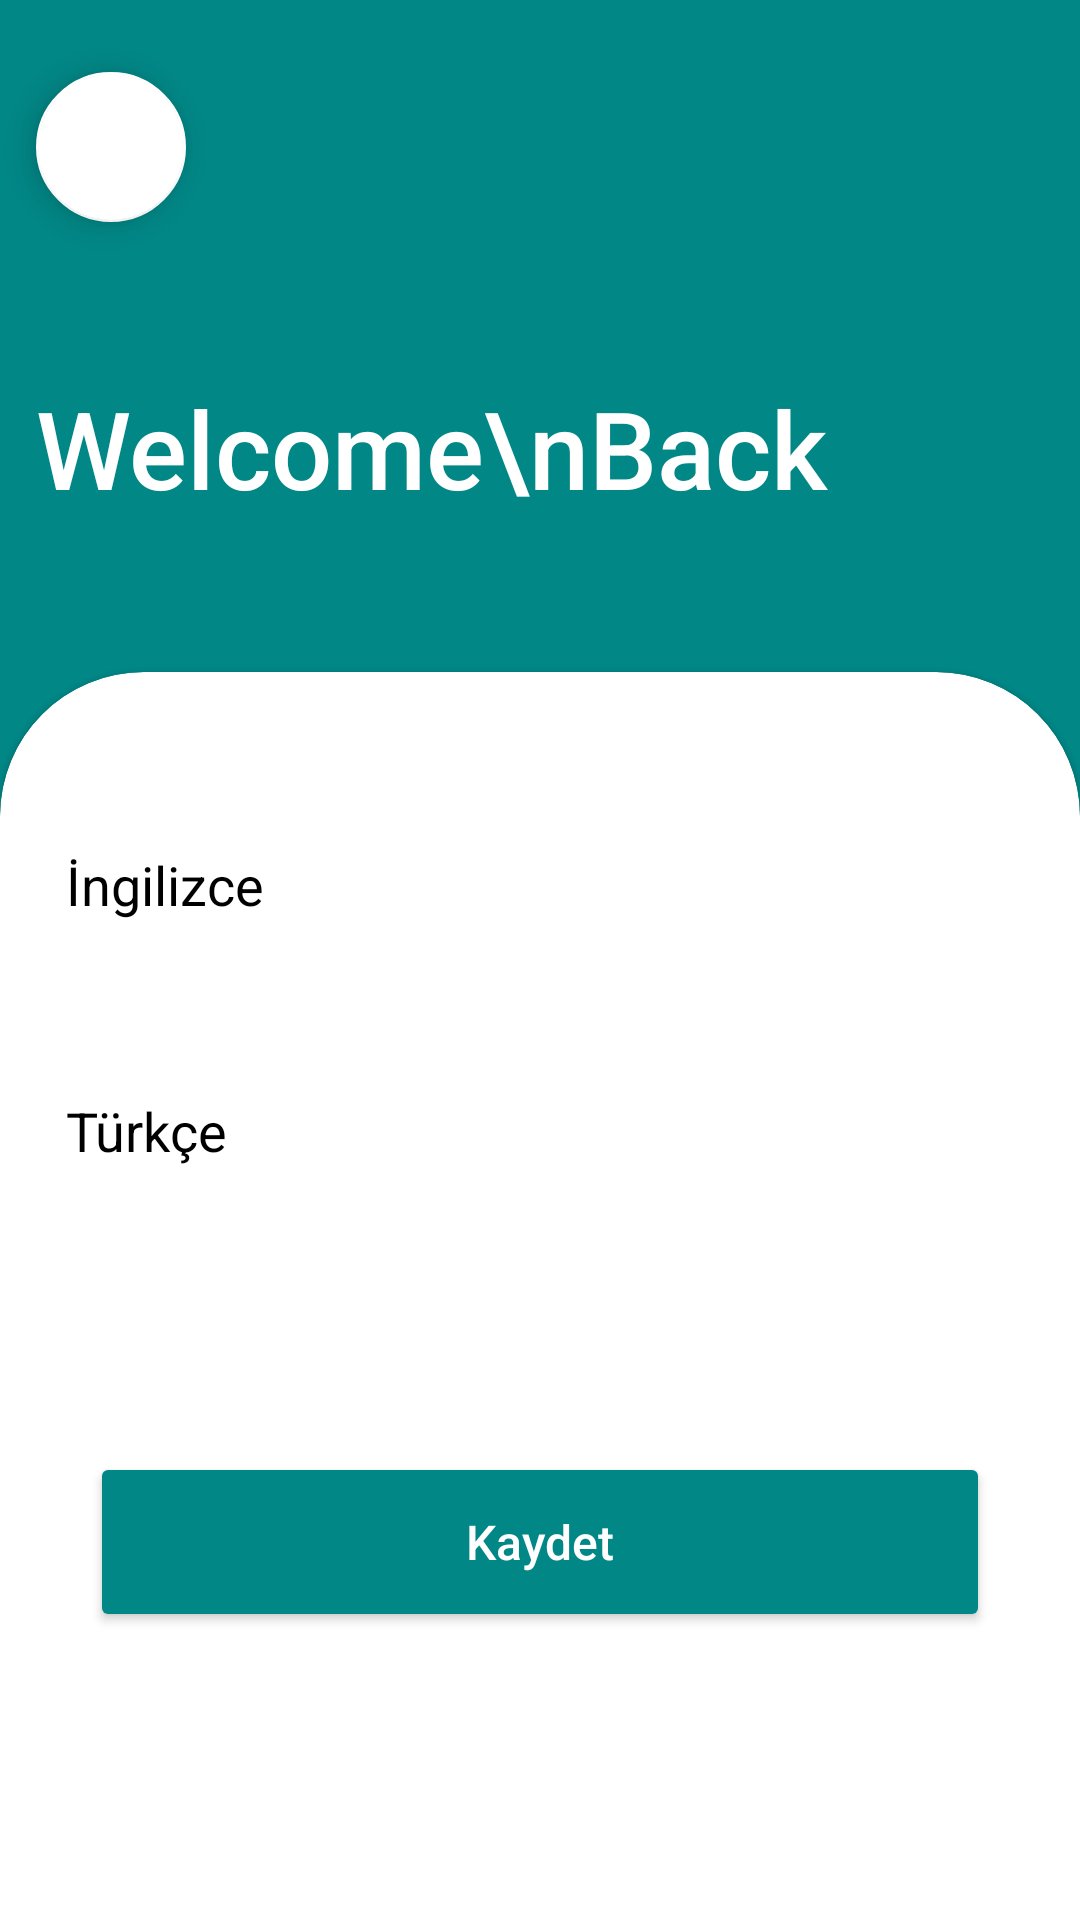

Reconstruct the res/layout file that produces this screen, plus the resources it refers to.
<!-- AndroidManifest.xml: application theme Theme.WeatherApp -->
<!-- res/layout/fragment_word_add.xml -->
<?xml version="1.0" encoding="utf-8"?>
<androidx.constraintlayout.widget.ConstraintLayout xmlns:android="http://schemas.android.com/apk/res/android"
    xmlns:app="http://schemas.android.com/apk/res-auto"
    xmlns:tools="http://schemas.android.com/tools"
    android:layout_width="match_parent"
    android:layout_height="match_parent"
    android:background="@color/teal_700"
    tools:context=".view.WordAddFragment">

    <androidx.constraintlayout.widget.Guideline
        android:id="@+id/guideline2"
        android:layout_width="wrap_content"
        android:layout_height="wrap_content"
        android:orientation="horizontal"
        app:layout_constraintGuide_percent=".35" />

    <com.google.android.material.floatingactionbutton.FloatingActionButton
        android:id="@+id/fab_back"
        android:layout_width="wrap_content"
        android:layout_height="wrap_content"
        android:layout_marginStart="12dp"
        android:layout_marginTop="24dp"
        app:fabCustomSize="50dp"
        android:clickable="true"
        android:src="@drawable/back_btn"
        app:backgroundTint="@color/white"
        app:layout_constraintStart_toStartOf="parent"
        app:layout_constraintTop_toTopOf="parent"
        app:tint="@color/teal_700" />

    <TextView
        android:id="@+id/welcome_back"
        android:layout_width="wrap_content"
        android:layout_height="wrap_content"
        android:layout_marginStart="12dp"
        android:fontFamily="sans-serif-medium"
        android:text="Welcome\nBack"
        android:textColor="@color/white"
        android:textSize="36sp"
        app:layout_constraintBottom_toTopOf="@+id/guideline2"
        app:layout_constraintStart_toStartOf="parent"
        app:layout_constraintTop_toBottomOf="@+id/fab_back" />

    <com.google.android.material.card.MaterialCardView
        android:id="@+id/cardView"
        style="@style/custom_card_view_style"
        android:layout_width="match_parent"
        android:backgroundTint="@color/white"
        android:layout_height="0dp"
        app:layout_constraintBottom_toBottomOf="parent"
        app:layout_constraintEnd_toEndOf="parent"
        app:layout_constraintStart_toStartOf="parent"
        app:layout_constraintTop_toTopOf="@+id/guideline2">

        <androidx.constraintlayout.widget.ConstraintLayout
            android:layout_width="match_parent"
            android:layout_height="match_parent">

            <EditText
                android:id="@+id/editTextEng"
                android:layout_width="0dp"
                android:layout_height="50dp"
                android:layout_marginTop="32dp"
                android:background="@drawable/edit_text_background"
                android:ems="10"
                android:hint="İngilizce"
                android:textColor="@color/black"
                android:inputType="textPersonName"
                android:textColorHint="@color/black"
                android:padding="8dp"
                app:layout_constraintEnd_toEndOf="parent"
                app:layout_constraintStart_toStartOf="parent"
                app:layout_constraintTop_toTopOf="parent" />

            <EditText
                android:id="@+id/editTextTurkish"
                android:layout_width="0dp"
                android:layout_height="50dp"
                android:layout_marginTop="32dp"
                android:background="@drawable/edit_text_background"
                android:ems="10"
                android:hint="Türkçe"
                android:textColorHint="@color/black"
                android:textColor="@color/black"
                android:inputType="textPersonName"
                android:padding="8dp"
                app:layout_constraintEnd_toEndOf="parent"
                app:layout_constraintStart_toStartOf="parent"
                app:layout_constraintTop_toBottomOf="@+id/editTextEng" />

            <Button
                android:id="@+id/buttonSave"
                android:layout_width="0dp"
                android:layout_height="60dp"
                android:layout_marginStart="16dp"
                android:layout_marginEnd="16dp"
                android:backgroundTint="@color/teal_700"
                android:fontFamily="sans-serif-medium"
                android:text="Kaydet"
                android:textSize="16sp"
                android:textAllCaps="false"
                android:textColor="@color/white"
                app:cornerRadius="16dp"
                app:layout_constraintBottom_toBottomOf="parent"
                app:layout_constraintEnd_toEndOf="parent"
                app:layout_constraintStart_toStartOf="parent"
                app:layout_constraintTop_toBottomOf="@+id/editTextTurkish" />

        </androidx.constraintlayout.widget.ConstraintLayout>

    </com.google.android.material.card.MaterialCardView>
</androidx.constraintlayout.widget.ConstraintLayout>
<!-- resources referenced by this layout -->
<resources>
  <style name="custom_card_view_style" parent="Widget.MaterialComponents.CardView">
  
          <item name="shapeAppearanceOverlay">@style/custom_card_view</item>
  
      </style>
  <style name="Theme.WeatherApp" parent="Theme.MaterialComponents.DayNight.NoActionBar">
          
          <item name="windowActionBar">false</item>
          <item name="windowNoTitle">true</item>
          <item name="colorPrimary">#A4A3A6</item>
          <item name="colorPrimaryVariant">#A4A3A6</item>
          <item name="colorOnPrimary">@color/white</item>
          
          <item name="colorSecondary">@color/teal_200</item>
          <item name="colorSecondaryVariant">@color/teal_700</item>
          <item name="colorOnSecondary">@color/black</item>
          
          <item name="android:statusBarColor" tools:targetApi="l">?attr/colorPrimaryVariant</item>
          
      </style>
  <style name="custom_card_view" parent="">
          <item name="cornerFamily">rounded</item>
          <item name="cornerSizeTopRight">48dp</item>
          <item name="cornerSizeTopLeft">48dp</item>
          <item name="cornerSizeBottomLeft">0dp</item>
          <item name="cornerSizeBottomRight">0dp</item>
      </style>
  <!-- not gathered from this repository: default colours our renderer supplied (Android Studio template values) -->
  <color name="teal_200">#FF03DAC5</color>
  <color name="teal_700">#FF018786</color>
  <color name="black">#FF000000</color>
  <color name="white">#FFFFFFFF</color>
</resources>
